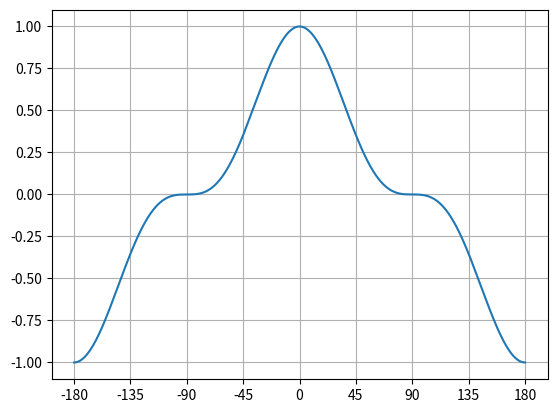

The matplotlib source for this figure:
#!/home/<user>/miniconda3/envs/esailor2/bin/python

import numpy as np
import matplotlib.pyplot as plt

from scipy import interpolate

def mutliplier():
    x = np.arange(1, 61)
    y = 0.15 * (x / 60)
    plt.plot(x,y ,color="tab:blue")
    y = 0.15 * (x / 60)**2
    plt.plot(x, y, color="tab:red")
    y = 0.15 * (x / 60)**4
    plt.plot(x, y, color="tab:orange")
    plt.show()

def waypoints():
    plt.plot(0, 0, marker = 'o', color='tab:blue')
    y = 0
    x = 0
    color = ["blue", "red", "green", "orange", "violet", "cyan"]
    for i, theta in enumerate([90, 30, -30, -130, 180, -90]):
        rad = theta * (np.pi / 180.0)
        y += 100 * np.sin(rad)
        x += 100 * np.cos(rad)
        plt.plot(x, y, marker='x', color=color[i])

    plt.ylim(-300, 300)
    plt.xlim(-300, 300)
    plt.show()

def surgeAccordingWind():
    x = np.array([3, 5, 6, 7, 10])
    y = np.array([40, 21, 18, 16, 12])
    f = interpolate.interp1d(x, y, kind="cubic")

    xnew = np.arange(3, 10, 0.1)
    ynew = f(xnew)

    xnew = np.concatenate([xnew, np.array([10])])
    ynew = np.concatenate([ynew, np.array([12])])

    plt.plot(xnew, ynew)

    x = np.arange(3, 11, 1, dtype=int)
    y = f(x)
    print(x)
    print(x-3)
    for i, val in enumerate(y):
        if (val - np.floor(val)) < 0.5:
            y[i] = np.floor(val)
        else:
            y[i] = np.ceil(val)
    print(y)

    plt.show()

def sailingDirection():
    theta = np.arange(180, -180, -0.1) * np.pi / 180
    func  = np.cos(theta)**3
    plt.plot(theta * 180 / np.pi, func)
    plt.xticks(np.arange(-180, 181, 45))
    plt.grid()
    plt.show()

if __name__ == '__main__':
    # waypoints()
    # surgeAccordingWind()
    sailingDirection()
